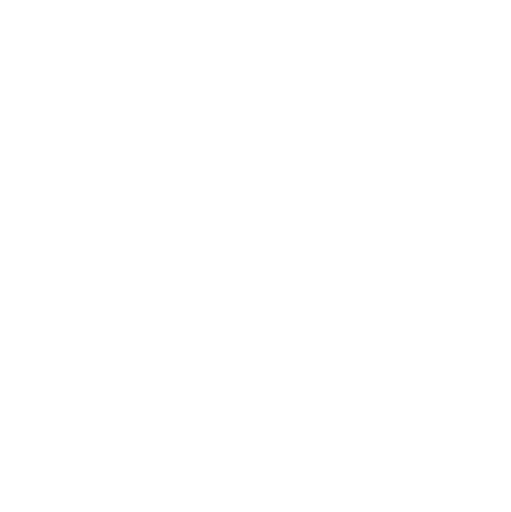
t = 0.00 s
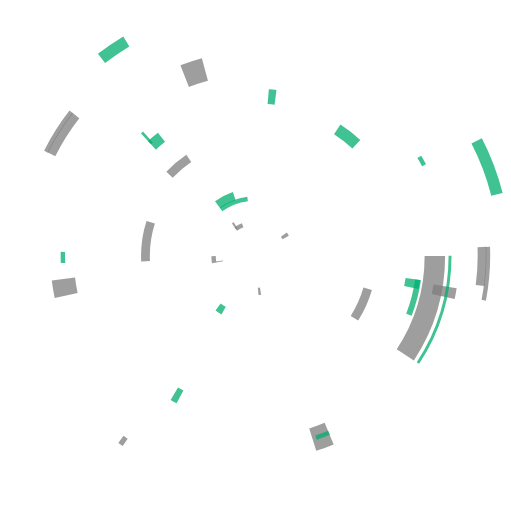
t = 1.00 s
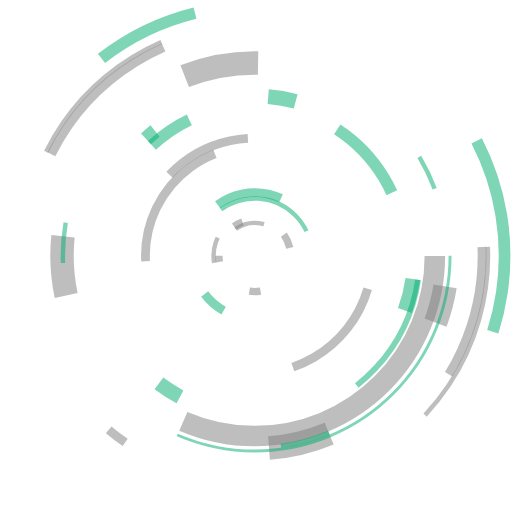
t = 2.00 s
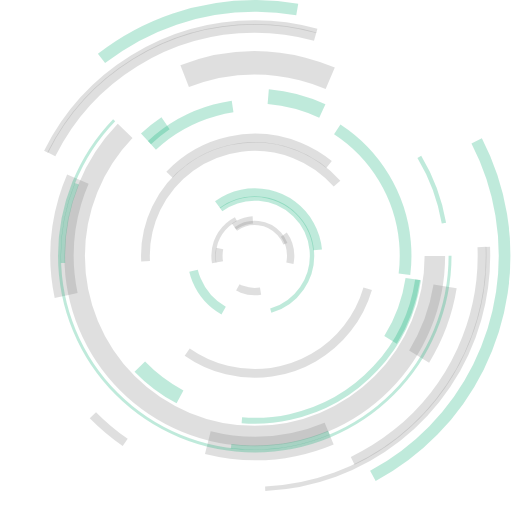
t = 3.00 s

The animated SVG that drew these frames (rendered in a browser with its animation timeline set to each time). Animation: 38 CSS @keyframes rules; one cycle of 4.00 s, repeats indefinitely.

<svg width="386" height="387" viewBox="0 0 386 387" fill="none" xmlns="http://www.w3.org/2000/svg" style="">
<g clip-path="url(#clip0_107_79)">
<path d="M49.8794 223.373C44.8725 199.631 45.873 175.016 52.7901 151.759C59.7072 128.503 72.3219 107.342 89.4898 90.196" stroke="#7E7E7E" stroke-opacity="0.27" stroke-width="17.7107" class="qthMtdnU_0"></path>
<path d="M76.5965 44.2133C110.165 18.1231 151.556 4.12496 194.07 4.48486C236.583 4.84476 277.731 19.5416 310.853 46.1965" stroke="#00AD6F" stroke-opacity="0.29" stroke-width="8.85563" class="qthMtdnU_1"></path>
<path d="M360.155 106.503C378.426 141.795 385.096 181.953 379.215 221.256C373.333 260.56 355.201 297.006 327.4 325.405C299.599 353.803 263.546 372.705 224.376 379.42C185.206 386.135 144.916 380.32 109.244 362.804" stroke="#00AD6F" stroke-opacity="0.29" stroke-width="8.85563" class="qthMtdnU_2"></path>
<path d="M38.7091 116.647C52.9474 88.0908 74.8574 64.0642 101.983 47.2604C129.109 30.4565 160.379 21.5395 192.288 21.5087C224.197 21.4779 255.485 30.3346 282.643 47.086C309.801 63.8375 331.758 87.8217 346.051 116.35" stroke="#7E7E7E" stroke-opacity="0.27" stroke-width="6.64168" class="qthMtdnU_3"></path>
<path d="M364.124 186.691C365.161 213.62 359.848 240.416 348.614 264.912C337.38 289.408 320.541 310.918 299.458 327.703C278.374 344.488 253.638 356.078 227.247 361.536C200.856 366.994 173.552 366.166 147.54 359.121" stroke="#7E7E7E" stroke-opacity="0.27" stroke-width="6.64168" class="qthMtdnU_4"></path>
<path d="M139.458 57.5651C167.878 46.4682 199.064 44.5715 228.619 52.1423C258.174 59.7131 284.607 76.3695 304.192 99.7631" stroke="#7E7E7E" stroke-opacity="0.27" stroke-width="17.7107" class="qthMtdnU_5"></path>
<path d="M328.575 193.488C328.575 229.594 314.233 264.222 288.703 289.753C263.174 315.285 228.548 329.628 192.444 329.628C156.34 329.628 121.715 315.285 96.1852 289.753C70.6557 264.222 56.3134 229.594 56.3134 193.488C56.3134 157.381 70.6557 122.753 96.1852 97.2219C121.715 71.6907 156.34 57.3474 192.444 57.3474C228.548 57.3474 263.174 71.6907 288.703 97.2219C314.233 122.753 328.575 157.381 328.575 193.488Z" stroke="#7E7E7E" stroke-opacity="0.27" stroke-width="15.4974" class="qthMtdnU_6"></path>
<path d="M110.221 104.935C117.719 97.9565 126.074 91.9605 135.086 87.0916" stroke="#00AD6F" stroke-opacity="0.29" stroke-width="11.0696" class="qthMtdnU_7"></path>
<path d="M368.613 186.566C370.04 223.778 359.646 260.486 338.922 291.426C318.197 322.365 288.207 345.947 253.251 358.788C218.296 371.629 180.172 373.071 144.347 362.906C108.522 352.74 76.8365 331.491 53.8348 302.204" stroke="#7E7E7E" stroke-opacity="0.27" stroke-width="3.32096" class="qthMtdnU_8"></path>
<path d="M94.4997 334.424C80.4446 324.668 67.9256 312.868 57.3571 299.414" stroke="#7E7E7E" stroke-opacity="0.27" stroke-width="6.64168" class="qthMtdnU_9"></path>
<path d="M34.7087 114.633C49.3328 85.3043 71.8434 60.6327 99.7129 43.389C127.582 26.1453 159.707 17.0123 192.48 17.0155C225.253 17.0187 257.376 26.1581 285.242 43.4073C313.108 60.6565 335.614 85.3325 350.232 114.664" stroke="#7E7E7E" stroke-opacity="0.27" stroke-width="3.32096" class="qthMtdnU_10"></path>
<path d="M248.665 327.74C225.34 337.49 199.88 341.005 174.786 337.938C149.692 334.872 125.827 325.329 105.537 310.249" stroke="#7E7E7E" stroke-opacity="0.27" stroke-width="17.7107" class="qthMtdnU_11"></path>
<path d="M336.315 216.528C331.408 246.936 316.991 275.007 295.135 296.711" stroke="#7E7E7E" stroke-opacity="0.27" stroke-width="17.7107" class="qthMtdnU_12"></path>
<path d="M202.619 73.0094C225.695 74.9569 247.723 83.5002 266.077 97.6204" stroke="#00AD6F" stroke-opacity="0.29" stroke-width="11.0696" class="qthMtdnU_13"></path>
<path d="M311.9 210.871C308.004 237.35 295.418 261.783 276.122 280.33" stroke="#00AD6F" stroke-opacity="0.29" stroke-width="11.0696" class="qthMtdnU_14"></path>
<path d="M135.927 299.967C117.811 290.363 102.441 276.302 91.2646 259.112" stroke="#00AD6F" stroke-opacity="0.29" stroke-width="11.0696" class="qthMtdnU_15"></path>
<path d="M315.879 211.505C312.185 236.569 300.946 259.914 283.659 278.435C266.372 296.956 243.856 309.774 219.105 315.185C194.355 320.596 168.543 318.343 145.105 308.725C121.666 299.108 101.711 282.582 87.8946 261.346" stroke="#00AD6F" stroke-opacity="0.29" stroke-width="4.42784" class="qthMtdnU_16"></path>
<path d="M254.787 97.8553C269.149 107.234 281.209 119.732 290.069 134.419C298.929 149.107 304.36 165.604 305.958 182.682C307.557 199.759 305.281 216.978 299.3 233.054C293.32 249.13 283.788 263.649 271.417 275.53" stroke="#00AD6F" stroke-opacity="0.29" stroke-width="8.85567" class="qthMtdnU_17"></path>
<path d="M114.731 109.9C128.223 97.3278 144.563 88.2162 162.35 83.3472C180.137 78.4781 198.84 77.9969 216.854 81.9449" stroke="#00AD6F" stroke-opacity="0.29" stroke-width="8.85567" class="qthMtdnU_18"></path>
<path d="M277.796 218.216C271.39 240.201 256.747 258.867 236.919 270.323C217.091 281.78 193.607 285.145 171.36 279.716C149.113 274.287 129.819 260.484 117.497 241.181C105.175 221.879 100.776 198.567 105.216 176.102" stroke="#7E7E7E" stroke-opacity="0.27" stroke-width="6.6418" class="qthMtdnU_19"></path>
<path d="M128.013 132.048C140.339 119.083 156.289 110.138 173.779 106.382C191.269 102.625 209.486 104.232 226.048 110.992C242.61 117.753 256.748 129.352 266.614 144.274C276.48 159.197 281.615 176.748 281.348 194.635" stroke="#7E7E7E" stroke-opacity="0.27" stroke-width="6.6418" class="qthMtdnU_20"></path>
<path d="M109.916 197.451C109.223 183.69 111.983 169.974 117.943 157.551C123.904 145.128 132.876 134.393 144.044 126.322C155.211 118.251 168.22 113.101 181.885 111.34C195.551 109.579 209.44 111.263 222.289 116.239C235.138 121.214 246.539 129.324 255.454 139.83C264.37 150.336 270.517 162.904 273.336 176.391C276.155 189.878 275.557 203.857 271.596 217.054C267.635 230.251 260.436 242.248 250.656 251.954" stroke="#7E7E7E" stroke-opacity="0.27" stroke-width="6.64177" class="qthMtdnU_21"></path>
<path d="M164.358 154.779C169.812 150.8 176.049 148.024 182.656 146.636C189.263 145.248 196.09 145.278 202.684 146.725C209.278 148.172 215.49 151.003 220.909 155.03C226.327 159.058 230.829 164.19 234.116 170.087C237.403 175.984 239.4 182.512 239.976 189.239C240.551 195.965 239.692 202.738 237.455 209.107C235.217 215.477 231.653 221.299 226.997 226.188C222.342 231.078 216.701 234.923 210.448 237.469" stroke="#00AD6F" stroke-opacity="0.29" stroke-width="6.64181" class="qthMtdnU_22"></path>
<path d="M168.911 234.764C159.714 229.539 152.515 221.404 148.447 211.639C144.38 201.874 143.675 191.033 146.443 180.823" stroke="#00AD6F" stroke-opacity="0.29" stroke-width="6.64181" class="qthMtdnU_23"></path>
<path d="M166.948 158.376C175.195 152.351 185.308 149.439 195.496 150.155C205.684 150.871 215.29 155.169 222.613 162.289C229.936 169.408 234.503 178.89 235.506 189.054C236.509 199.218 233.882 209.409 228.092 217.822C222.301 226.235 213.72 232.328 203.869 235.021C194.017 237.714 183.53 236.834 174.264 232.537C164.999 228.239 157.554 220.802 153.246 211.541C148.939 202.28 148.048 191.794 150.73 181.939" stroke="#00AD6F" stroke-opacity="0.29" stroke-width="3.32081" class="qthMtdnU_24"></path>
<path d="M176.796 171.158C180.192 168.756 184.094 167.168 188.202 166.515C192.31 165.862 196.513 166.163 200.486 167.394" stroke="#7E7E7E" stroke-opacity="0.27" stroke-width="5.53457" class="qthMtdnU_25"></path>
<path d="M214.411 177.374C218.026 182.357 219.839 188.421 219.551 194.57C219.263 200.72 216.892 206.588 212.827 211.211" stroke="#7E7E7E" stroke-opacity="0.27" stroke-width="5.53457" class="qthMtdnU_26"></path>
<path d="M196.81 220.073C192.087 220.84 187.244 220.345 182.774 218.636C178.304 216.928 174.365 214.067 171.358 210.344" stroke="#7E7E7E" stroke-opacity="0.27" stroke-width="5.53457" class="qthMtdnU_27"></path>
<path d="M165.748 198.011C164.794 192.6 165.506 187.026 167.79 182.029" stroke="#7E7E7E" stroke-opacity="0.27" stroke-width="5.53457" class="qthMtdnU_28"></path>
<path d="M161.764 198.668C160.846 193.416 161.291 188.017 163.056 182.986C164.821 177.956 167.848 173.462 171.846 169.936C175.845 166.409 180.681 163.968 185.893 162.845C191.104 161.723 196.517 161.956 201.613 163.523" stroke="#7E7E7E" stroke-opacity="0.27" stroke-width="3.32089" class="qthMtdnU_29"></path>
<path d="M178.111 173.052C183.075 169.53 189.161 167.956 195.211 168.628C201.26 169.3 206.852 172.172 210.922 176.697C214.993 181.223 217.259 187.086 217.288 193.173C217.318 199.26 215.111 205.145 211.085 209.71" stroke="#7E7E7E" stroke-opacity="0.27" stroke-width="3.32085" class="qthMtdnU_30"></path>
<path d="M340.061 193.3C340.061 232.448 324.51 269.992 296.828 297.674C269.147 325.355 231.603 340.906 192.455 340.906C153.308 340.906 115.764 325.355 88.0821 297.674C60.4006 269.992 44.8493 232.448 44.8493 193.3C44.8493 154.153 60.4006 116.609 88.0821 88.9274C115.764 61.2459 153.308 45.6946 192.455 45.6946C231.603 45.6946 269.147 61.2459 296.828 88.9274C324.51 116.609 340.061 154.153 340.061 193.3Z" stroke="#00AD6F" stroke-opacity="0.29" stroke-width="2.21397" class="qthMtdnU_31"></path>
<path d="M248.552 327.088C229.774 334.961 209.548 338.792 189.192 338.333C168.835 337.873 148.803 333.134 130.399 324.422" stroke="#00AD6F" stroke-opacity="0.29" stroke-width="3.32084" class="qthMtdnU_32"></path>
<path d="M316.819 118.601C331.771 143.492 338.909 172.298 337.31 201.291" stroke="#00AD6F" stroke-opacity="0.29" stroke-width="3.32084" class="qthMtdnU_33"></path>
<path d="M47.4893 198.768C46.2383 165.586 56.4089 132.979 76.3026 106.392" stroke="#00AD6F" stroke-opacity="0.29" stroke-width="3.32084" class="qthMtdnU_34"></path>
</g>
<defs>
<clipPath id="clip0_107_79">
<path width="386" height="386.524" fill="white" d="M0 0 L386 0 L386 386.524 L0 386.524 Z" class="qthMtdnU_35"></path>
</clipPath>
</defs>
<style data-made-with="vivus-instant">.qthMtdnU_0{stroke-dasharray:145 147;stroke-dashoffset:146;animation:qthMtdnU_draw_0 4000ms ease-in 0ms infinite,qthMtdnU_fade 4000ms linear 0ms infinite;}.qthMtdnU_1{stroke-dasharray:253 255;stroke-dashoffset:254;animation:qthMtdnU_draw_1 4000ms ease-in 0ms infinite,qthMtdnU_fade 4000ms linear 0ms infinite;}.qthMtdnU_2{stroke-dasharray:473 475;stroke-dashoffset:474;animation:qthMtdnU_draw_2 4000ms ease-in 0ms infinite,qthMtdnU_fade 4000ms linear 0ms infinite;}.qthMtdnU_3{stroke-dasharray:381 383;stroke-dashoffset:382;animation:qthMtdnU_draw_3 4000ms ease-in 0ms infinite,qthMtdnU_fade 4000ms linear 0ms infinite;}.qthMtdnU_4{stroke-dasharray:322 324;stroke-dashoffset:323;animation:qthMtdnU_draw_4 4000ms ease-in 0ms infinite,qthMtdnU_fade 4000ms linear 0ms infinite;}.qthMtdnU_5{stroke-dasharray:182 184;stroke-dashoffset:183;animation:qthMtdnU_draw_5 4000ms ease-in 0ms infinite,qthMtdnU_fade 4000ms linear 0ms infinite;}.qthMtdnU_6{stroke-dasharray:856 858;stroke-dashoffset:857;animation:qthMtdnU_draw_6 4000ms ease-in 0ms infinite,qthMtdnU_fade 4000ms linear 0ms infinite;}.qthMtdnU_7{stroke-dasharray:31 33;stroke-dashoffset:32;animation:qthMtdnU_draw_7 4000ms ease-in 0ms infinite,qthMtdnU_fade 4000ms linear 0ms infinite;}.qthMtdnU_8{stroke-dasharray:444 446;stroke-dashoffset:445;animation:qthMtdnU_draw_8 4000ms ease-in 0ms infinite,qthMtdnU_fade 4000ms linear 0ms infinite;}.qthMtdnU_9{stroke-dasharray:52 54;stroke-dashoffset:53;animation:qthMtdnU_draw_9 4000ms ease-in 0ms infinite,qthMtdnU_fade 4000ms linear 0ms infinite;}.qthMtdnU_10{stroke-dasharray:391 393;stroke-dashoffset:392;animation:qthMtdnU_draw_10 4000ms ease-in 0ms infinite,qthMtdnU_fade 4000ms linear 0ms infinite;}.qthMtdnU_11{stroke-dasharray:151 153;stroke-dashoffset:152;animation:qthMtdnU_draw_11 4000ms ease-in 0ms infinite,qthMtdnU_fade 4000ms linear 0ms infinite;}.qthMtdnU_12{stroke-dasharray:92 94;stroke-dashoffset:93;animation:qthMtdnU_draw_12 4000ms ease-in 0ms infinite,qthMtdnU_fade 4000ms linear 0ms infinite;}.qthMtdnU_13{stroke-dasharray:69 71;stroke-dashoffset:70;animation:qthMtdnU_draw_13 4000ms ease-in 0ms infinite,qthMtdnU_fade 4000ms linear 0ms infinite;}.qthMtdnU_14{stroke-dasharray:80 82;stroke-dashoffset:81;animation:qthMtdnU_draw_14 4000ms ease-in 0ms infinite,qthMtdnU_fade 4000ms linear 0ms infinite;}.qthMtdnU_15{stroke-dasharray:62 64;stroke-dashoffset:63;animation:qthMtdnU_draw_15 4000ms ease-in 0ms infinite,qthMtdnU_fade 4000ms linear 0ms infinite;}.qthMtdnU_16{stroke-dasharray:302 304;stroke-dashoffset:303;animation:qthMtdnU_draw_16 4000ms ease-in 0ms infinite,qthMtdnU_fade 4000ms linear 0ms infinite;}.qthMtdnU_17{stroke-dasharray:205 207;stroke-dashoffset:206;animation:qthMtdnU_draw_17 4000ms ease-in 0ms infinite,qthMtdnU_fade 4000ms linear 0ms infinite;}.qthMtdnU_18{stroke-dasharray:111 113;stroke-dashoffset:112;animation:qthMtdnU_draw_18 4000ms ease-in 0ms infinite,qthMtdnU_fade 4000ms linear 0ms infinite;}.qthMtdnU_19{stroke-dasharray:272 274;stroke-dashoffset:273;animation:qthMtdnU_draw_19 4000ms ease-in 0ms infinite,qthMtdnU_fade 4000ms linear 0ms infinite;}.qthMtdnU_20{stroke-dasharray:214 216;stroke-dashoffset:215;animation:qthMtdnU_draw_20 4000ms ease-in 0ms infinite,qthMtdnU_fade 4000ms linear 0ms infinite;}.qthMtdnU_21{stroke-dasharray:329 331;stroke-dashoffset:330;animation:qthMtdnU_draw_21 4000ms ease-in 0ms infinite,qthMtdnU_fade 4000ms linear 0ms infinite;}.qthMtdnU_22{stroke-dasharray:162 164;stroke-dashoffset:163;animation:qthMtdnU_draw_22 4000ms ease-in 0ms infinite,qthMtdnU_fade 4000ms linear 0ms infinite;}.qthMtdnU_23{stroke-dasharray:63 65;stroke-dashoffset:64;animation:qthMtdnU_draw_23 4000ms ease-in 0ms infinite,qthMtdnU_fade 4000ms linear 0ms infinite;}.qthMtdnU_24{stroke-dasharray:243 245;stroke-dashoffset:244;animation:qthMtdnU_draw_24 4000ms ease-in 0ms infinite,qthMtdnU_fade 4000ms linear 0ms infinite;}.qthMtdnU_25{stroke-dasharray:25 27;stroke-dashoffset:26;animation:qthMtdnU_draw_25 4000ms ease-in 0ms infinite,qthMtdnU_fade 4000ms linear 0ms infinite;}.qthMtdnU_26{stroke-dasharray:37 39;stroke-dashoffset:38;animation:qthMtdnU_draw_26 4000ms ease-in 0ms infinite,qthMtdnU_fade 4000ms linear 0ms infinite;}.qthMtdnU_27{stroke-dasharray:29 31;stroke-dashoffset:30;animation:qthMtdnU_draw_27 4000ms ease-in 0ms infinite,qthMtdnU_fade 4000ms linear 0ms infinite;}.qthMtdnU_28{stroke-dasharray:17 19;stroke-dashoffset:18;animation:qthMtdnU_draw_28 4000ms ease-in 0ms infinite,qthMtdnU_fade 4000ms linear 0ms infinite;}.qthMtdnU_29{stroke-dasharray:64 66;stroke-dashoffset:65;animation:qthMtdnU_draw_29 4000ms ease-in 0ms infinite,qthMtdnU_fade 4000ms linear 0ms infinite;}.qthMtdnU_30{stroke-dasharray:73 75;stroke-dashoffset:74;animation:qthMtdnU_draw_30 4000ms ease-in 0ms infinite,qthMtdnU_fade 4000ms linear 0ms infinite;}.qthMtdnU_31{stroke-dasharray:928 930;stroke-dashoffset:929;animation:qthMtdnU_draw_31 4000ms ease-in 0ms infinite,qthMtdnU_fade 4000ms linear 0ms infinite;}.qthMtdnU_32{stroke-dasharray:122 124;stroke-dashoffset:123;animation:qthMtdnU_draw_32 4000ms ease-in 0ms infinite,qthMtdnU_fade 4000ms linear 0ms infinite;}.qthMtdnU_33{stroke-dasharray:87 89;stroke-dashoffset:88;animation:qthMtdnU_draw_33 4000ms ease-in 0ms infinite,qthMtdnU_fade 4000ms linear 0ms infinite;}.qthMtdnU_34{stroke-dasharray:99 101;stroke-dashoffset:100;animation:qthMtdnU_draw_34 4000ms ease-in 0ms infinite,qthMtdnU_fade 4000ms linear 0ms infinite;}.qthMtdnU_35{stroke-dasharray:1546 1548;stroke-dashoffset:1547;animation:qthMtdnU_draw_35 4000ms ease-in 0ms infinite,qthMtdnU_fade 4000ms linear 0ms infinite;}@keyframes qthMtdnU_draw{100%{stroke-dashoffset:0;}}@keyframes qthMtdnU_fade{0%{stroke-opacity:1;}100%{stroke-opacity:1;}100%{stroke-opacity:0;}}@keyframes qthMtdnU_draw_0{0%{stroke-dashoffset: 146}100%{ stroke-dashoffset: 0;}100%{ stroke-dashoffset: 0;}}@keyframes qthMtdnU_draw_1{0%{stroke-dashoffset: 254}100%{ stroke-dashoffset: 0;}100%{ stroke-dashoffset: 0;}}@keyframes qthMtdnU_draw_2{0%{stroke-dashoffset: 474}100%{ stroke-dashoffset: 0;}100%{ stroke-dashoffset: 0;}}@keyframes qthMtdnU_draw_3{0%{stroke-dashoffset: 382}100%{ stroke-dashoffset: 0;}100%{ stroke-dashoffset: 0;}}@keyframes qthMtdnU_draw_4{0%{stroke-dashoffset: 323}100%{ stroke-dashoffset: 0;}100%{ stroke-dashoffset: 0;}}@keyframes qthMtdnU_draw_5{0%{stroke-dashoffset: 183}100%{ stroke-dashoffset: 0;}100%{ stroke-dashoffset: 0;}}@keyframes qthMtdnU_draw_6{0%{stroke-dashoffset: 857}100%{ stroke-dashoffset: 0;}100%{ stroke-dashoffset: 0;}}@keyframes qthMtdnU_draw_7{0%{stroke-dashoffset: 32}100%{ stroke-dashoffset: 0;}100%{ stroke-dashoffset: 0;}}@keyframes qthMtdnU_draw_8{0%{stroke-dashoffset: 445}100%{ stroke-dashoffset: 0;}100%{ stroke-dashoffset: 0;}}@keyframes qthMtdnU_draw_9{0%{stroke-dashoffset: 53}100%{ stroke-dashoffset: 0;}100%{ stroke-dashoffset: 0;}}@keyframes qthMtdnU_draw_10{0%{stroke-dashoffset: 392}100%{ stroke-dashoffset: 0;}100%{ stroke-dashoffset: 0;}}@keyframes qthMtdnU_draw_11{0%{stroke-dashoffset: 152}100%{ stroke-dashoffset: 0;}100%{ stroke-dashoffset: 0;}}@keyframes qthMtdnU_draw_12{0%{stroke-dashoffset: 93}100%{ stroke-dashoffset: 0;}100%{ stroke-dashoffset: 0;}}@keyframes qthMtdnU_draw_13{0%{stroke-dashoffset: 70}100%{ stroke-dashoffset: 0;}100%{ stroke-dashoffset: 0;}}@keyframes qthMtdnU_draw_14{0%{stroke-dashoffset: 81}100%{ stroke-dashoffset: 0;}100%{ stroke-dashoffset: 0;}}@keyframes qthMtdnU_draw_15{0%{stroke-dashoffset: 63}100%{ stroke-dashoffset: 0;}100%{ stroke-dashoffset: 0;}}@keyframes qthMtdnU_draw_16{0%{stroke-dashoffset: 303}100%{ stroke-dashoffset: 0;}100%{ stroke-dashoffset: 0;}}@keyframes qthMtdnU_draw_17{0%{stroke-dashoffset: 206}100%{ stroke-dashoffset: 0;}100%{ stroke-dashoffset: 0;}}@keyframes qthMtdnU_draw_18{0%{stroke-dashoffset: 112}100%{ stroke-dashoffset: 0;}100%{ stroke-dashoffset: 0;}}@keyframes qthMtdnU_draw_19{0%{stroke-dashoffset: 273}100%{ stroke-dashoffset: 0;}100%{ stroke-dashoffset: 0;}}@keyframes qthMtdnU_draw_20{0%{stroke-dashoffset: 215}100%{ stroke-dashoffset: 0;}100%{ stroke-dashoffset: 0;}}@keyframes qthMtdnU_draw_21{0%{stroke-dashoffset: 330}100%{ stroke-dashoffset: 0;}100%{ stroke-dashoffset: 0;}}@keyframes qthMtdnU_draw_22{0%{stroke-dashoffset: 163}100%{ stroke-dashoffset: 0;}100%{ stroke-dashoffset: 0;}}@keyframes qthMtdnU_draw_23{0%{stroke-dashoffset: 64}100%{ stroke-dashoffset: 0;}100%{ stroke-dashoffset: 0;}}@keyframes qthMtdnU_draw_24{0%{stroke-dashoffset: 244}100%{ stroke-dashoffset: 0;}100%{ stroke-dashoffset: 0;}}@keyframes qthMtdnU_draw_25{0%{stroke-dashoffset: 26}100%{ stroke-dashoffset: 0;}100%{ stroke-dashoffset: 0;}}@keyframes qthMtdnU_draw_26{0%{stroke-dashoffset: 38}100%{ stroke-dashoffset: 0;}100%{ stroke-dashoffset: 0;}}@keyframes qthMtdnU_draw_27{0%{stroke-dashoffset: 30}100%{ stroke-dashoffset: 0;}100%{ stroke-dashoffset: 0;}}@keyframes qthMtdnU_draw_28{0%{stroke-dashoffset: 18}100%{ stroke-dashoffset: 0;}100%{ stroke-dashoffset: 0;}}@keyframes qthMtdnU_draw_29{0%{stroke-dashoffset: 65}100%{ stroke-dashoffset: 0;}100%{ stroke-dashoffset: 0;}}@keyframes qthMtdnU_draw_30{0%{stroke-dashoffset: 74}100%{ stroke-dashoffset: 0;}100%{ stroke-dashoffset: 0;}}@keyframes qthMtdnU_draw_31{0%{stroke-dashoffset: 929}100%{ stroke-dashoffset: 0;}100%{ stroke-dashoffset: 0;}}@keyframes qthMtdnU_draw_32{0%{stroke-dashoffset: 123}100%{ stroke-dashoffset: 0;}100%{ stroke-dashoffset: 0;}}@keyframes qthMtdnU_draw_33{0%{stroke-dashoffset: 88}100%{ stroke-dashoffset: 0;}100%{ stroke-dashoffset: 0;}}@keyframes qthMtdnU_draw_34{0%{stroke-dashoffset: 100}100%{ stroke-dashoffset: 0;}100%{ stroke-dashoffset: 0;}}@keyframes qthMtdnU_draw_35{0%{stroke-dashoffset: 1547}100%{ stroke-dashoffset: 0;}100%{ stroke-dashoffset: 0;}}</style></svg>
